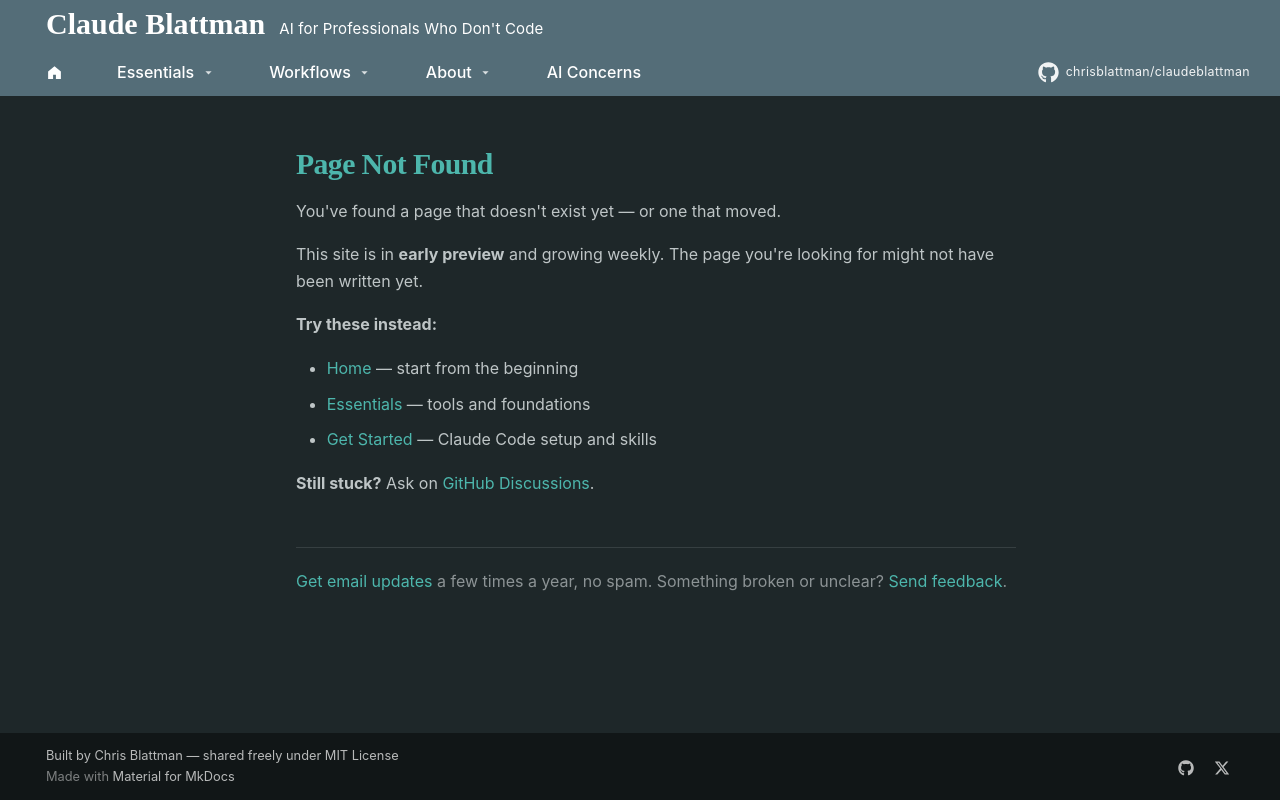

repository: chrisblattman/claudeblattman · page: 404/index.html · generator: mkdocs

---
hide:
  - navigation
  - toc
---

# Page Not Found

You've found a page that doesn't exist yet — or one that moved.

This site is in **early preview** and growing weekly. The page you're looking for might not have been written yet.

**Try these instead:**

- [Home](index.md) — start from the beginning
- [Essentials](hyperlinks/essentials-overview.md) — tools and foundations
- [Get Started](starter-kit/newcomers.md) — Claude Code setup and skills

**Still stuck?** Ask on [GitHub Discussions](https://github.com/chrisblattman/claudeblattman/discussions).
